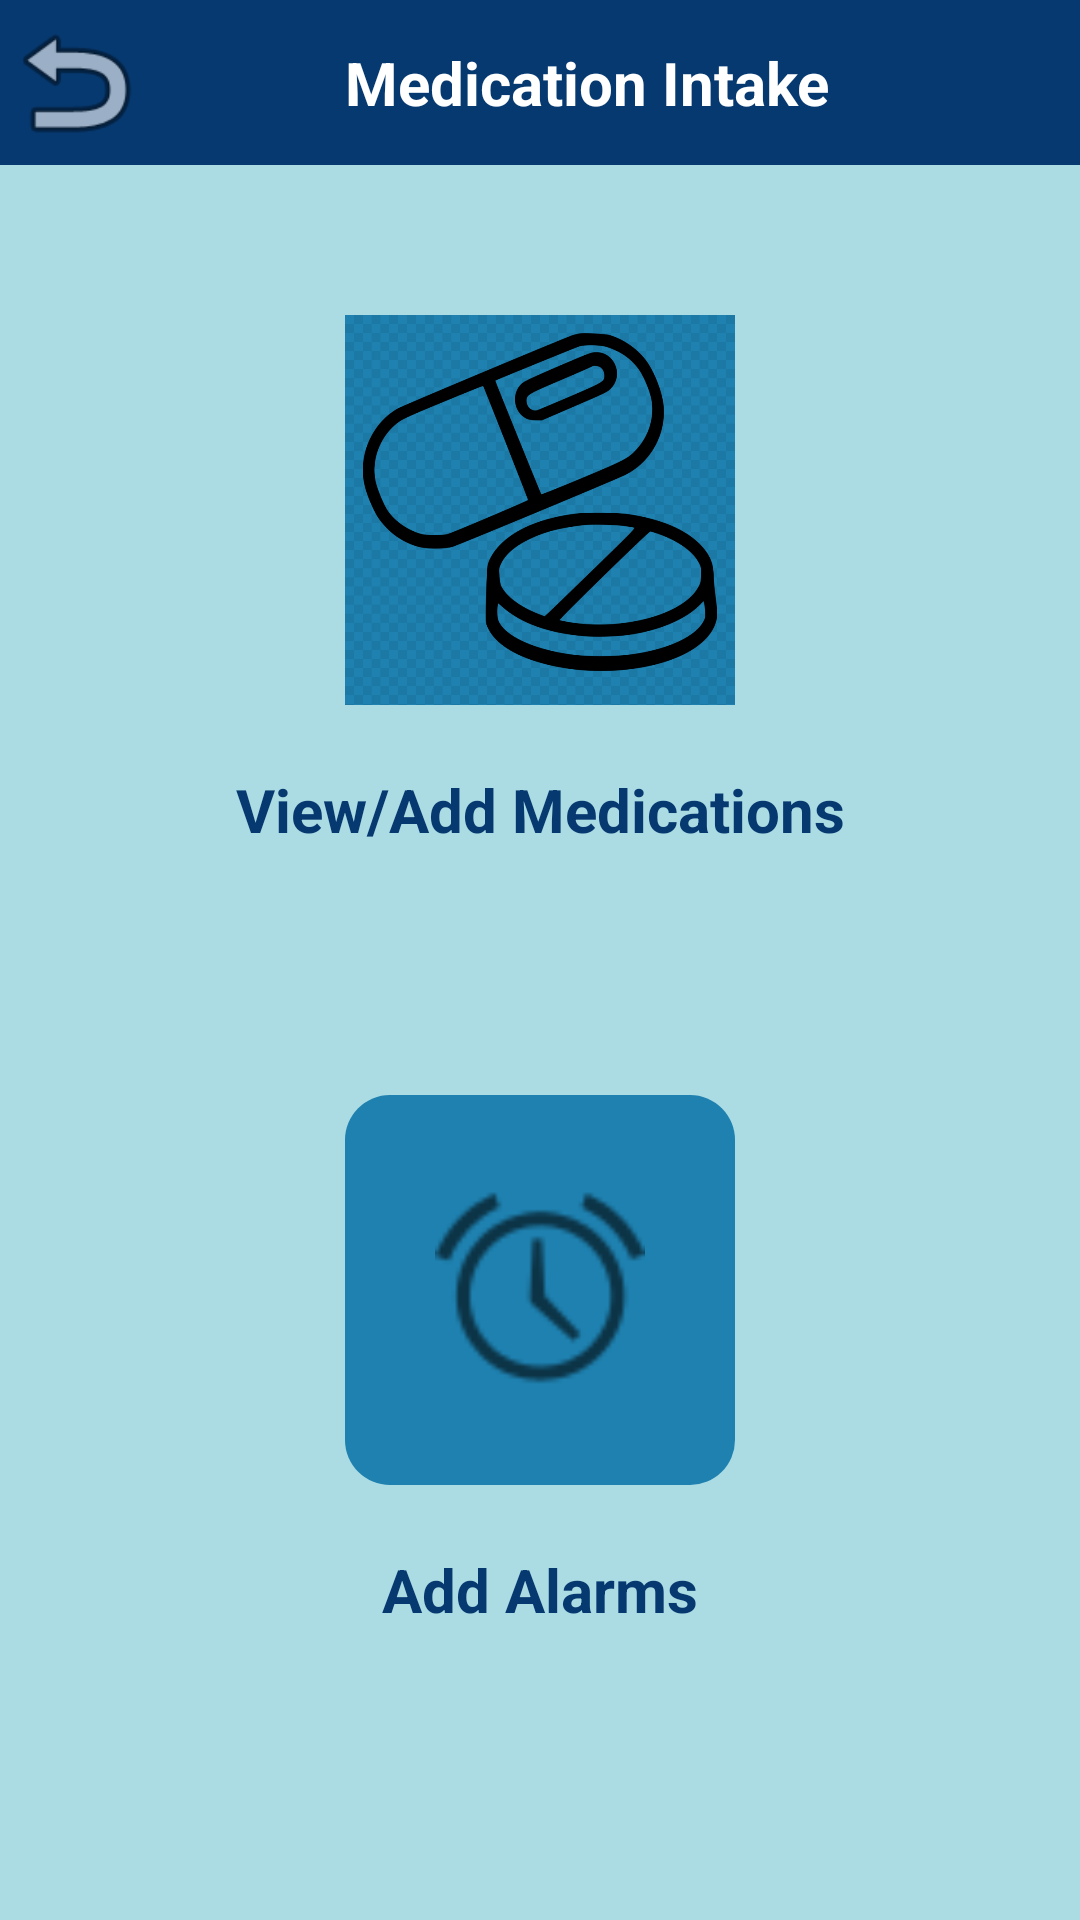

Write the Android layout XML for this screen, with the resource values it uses.
<!-- AndroidManifest.xml: application theme Theme.PHMST72021 -->
<!-- res/layout/activity_medication.xml -->
<?xml version="1.0" encoding="utf-8"?>
<LinearLayout
        xmlns:android="http://schemas.android.com/apk/res/android"
        xmlns:app="http://schemas.android.com/apk/res-auto"
        xmlns:tools="http://schemas.android.com/tools"

        android:layout_width="match_parent"
        android:layout_height="match_parent"
        android:orientation="vertical"
        tools:context=".Medication"
        android:background="#abdbe3"
    >

    <TableRow
        android:layout_width="match_parent"
        android:layout_height="55dp"
        android:layout_gravity="center"
        android:background="#063970"
        >
        <ImageButton
            android:id="@+id/BackImgBtn"
            android:layout_width="50dp"
            android:layout_height="55dp"
            android:layout_gravity="center"
            android:layout_alignParentTop="true"
            android:layout_alignParentRight="true"

            android:scaleType="fitCenter"
            android:background="#063970"
            android:src="@android:drawable/ic_menu_revert" />
        <TextView
            android:id="@+id/MedsIntakeTitle"
            android:layout_width="match_parent"
            android:layout_height="55dp"
            android:background="#063970"
            android:gravity="center_vertical"
            android:layout_marginLeft="65dp"

            android:text="Medication Intake"
            android:textColor="@android:color/white"
            android:textSize="20sp"
            android:textStyle="bold"
            />
    </TableRow>

    <TableRow
        android:layout_width="wrap_content"
        android:layout_height="wrap_content"
        android:layout_marginTop="50dp"
        android:layout_marginBottom="10dp"
        android:layout_gravity="center">

        <ImageButton
            android:id="@+id/MedsImgBtn"
            android:layout_width="130dp"
            android:layout_height="130dp"
            android:layout_alignParentTop="true"
            android:layout_alignParentRight="true"
            android:background="@drawable/medspic"
            android:radius="15dp"

            android:backgroundTint="#1e81b0"

            android:backgroundTintMode="multiply"
            android:contextClickable="true"
            android:outlineProvider="background"
            android:padding="30dp"
            android:scaleType="fitCenter" />
    </TableRow>

    <TextView
        android:id="@+id/MedsAddEditTitle"
        android:layout_width="match_parent"
        android:layout_height="50dp"
        android:gravity="center"

        android:text="View/Add Medications"
        android:textColor="#063970"
        android:textSize="20sp"
        android:textStyle="bold" />

    <TableRow
        android:layout_width="wrap_content"
        android:layout_height="wrap_content"
        android:layout_marginTop="70dp"
        android:layout_marginBottom="10dp"
        android:layout_gravity="center">

        <ImageButton
            android:id="@+id/AlarmsImgBtn"
            android:layout_width="130dp"
            android:layout_height="130dp"
            android:layout_alignParentTop="true"
            android:layout_alignParentRight="true"
            android:padding="30dp"
            android:scaleType="fitCenter"


            android:background="@drawable/round_blue"
            android:src="@android:drawable/ic_lock_idle_alarm" />
    </TableRow>

    <TextView
        android:id="@+id/AlarmsAddEditTitle"
        android:layout_width="match_parent"
        android:layout_height="50dp"
        android:gravity="center"

        android:text="Add Alarms"

        android:textColor="#063970"

        android:textSize="20sp"
        android:textStyle="bold" />
</LinearLayout>
<!-- resources referenced by this layout -->
<resources>
  <!-- drawable medspic: png bitmap (drawable, 75260 bytes) -->
  <!-- drawable round_blue (drawable-v24) -->
  <?xml version="1.0" encoding="utf-8"?>
  <shape xmlns:android="http://schemas.android.com/apk/res/android">
      <solid android:color="#1e81b0"></solid>
      <corners android:radius="15dp"></corners>
  </shape>
  <style name="Theme.PHMST72021" parent="Theme.MaterialComponents.DayNight.DarkActionBar">
          
          <item name="colorPrimary">@color/purple_500</item>
          <item name="colorPrimaryVariant">@color/purple_700</item>
          <item name="colorOnPrimary">@color/white</item>
          
          <item name="colorSecondary">@color/teal_200</item>
          <item name="colorSecondaryVariant">@color/teal_700</item>
          <item name="colorOnSecondary">@color/black</item>
          
          <item name="android:statusBarColor" tools:targetApi="l">?attr/colorPrimaryVariant</item>
          
      </style>
  <!-- not gathered from this repository: default colours our renderer supplied (Android Studio template values) -->
  <color name="purple_500">#FF6200EE</color>
  <color name="purple_700">#FF3700B3</color>
  <color name="teal_200">#FF03DAC5</color>
  <color name="teal_700">#FF018786</color>
  <color name="black">#FF000000</color>
  <color name="white">#FFFFFFFF</color>
</resources>
